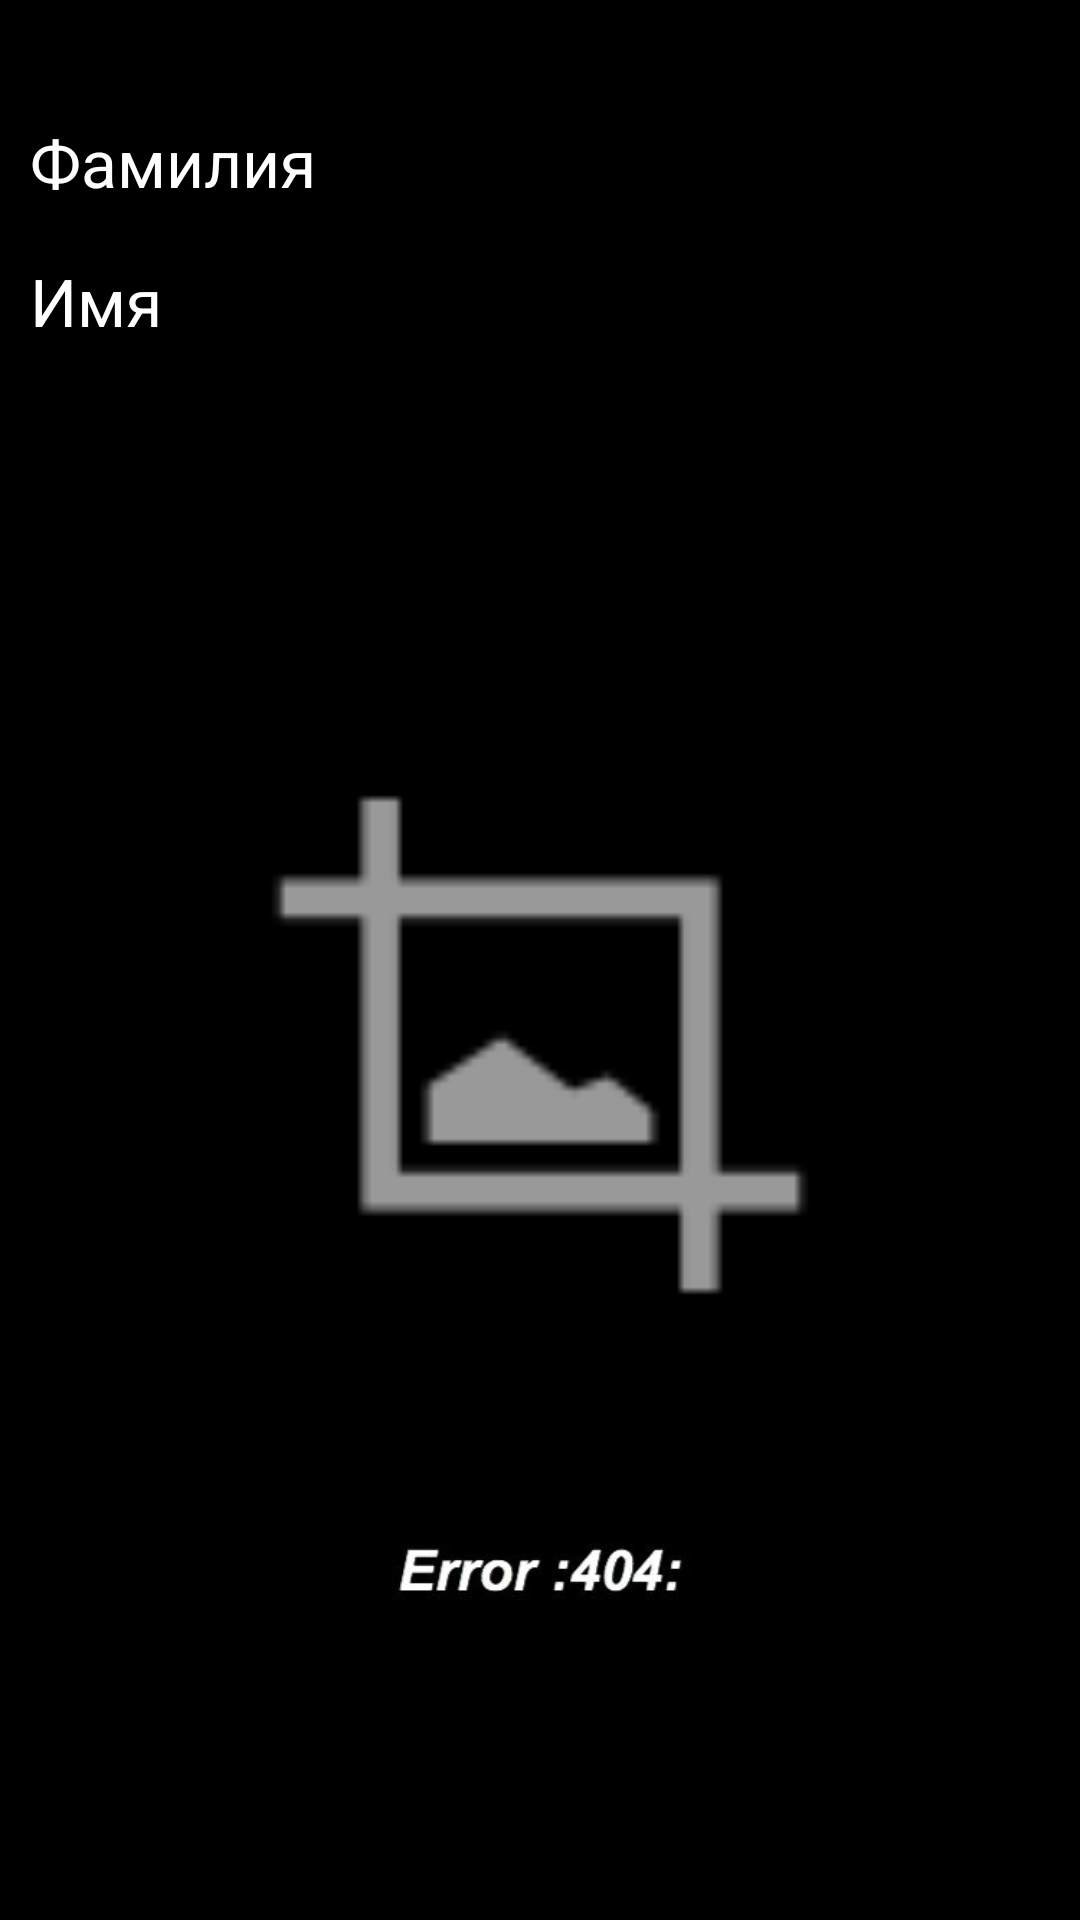

Write the Android layout XML for this screen, with the resource values it uses.
<!-- AndroidManifest.xml: application theme Theme.Eday -->
<!-- res/layout/activity_profile.xml -->
<?xml version="1.0" encoding="utf-8"?>
<TableLayout xmlns:android="http://schemas.android.com/apk/res/android"
    xmlns:app="http://schemas.android.com/apk/res-auto"
    android:layout_width="match_parent"
    android:layout_height="match_parent"
    android:background="@drawable/error"
    android:paddingLeft="30px"
    android:paddingRight="30px">


    <TableRow>

        <TextView
            android:layout_width="50dp"
            android:layout_height="wrap_content"
            android:layout_weight="0.5"
            android:text="Login"
            android:textColor="#000000"
            android:textSize="22sp" />

        <TextView
            android:id="@+id/logint"
            android:layout_width="50dp"
            android:layout_height="wrap_content"
            android:layout_weight="0.5"
            android:shadowColor="#000000"
            android:textAlignment="center"
            android:textColor="#000000"
            android:textSize="22sp" />
    </TableRow>

    <TableRow>

        <TextView
            android:layout_width="50dp"
            android:layout_height="wrap_content"
            android:layout_weight="0.5"
            android:text="Фамилия"
            android:textColor="#FFFFFF"
            android:textSize="22sp" />

        <EditText
            android:id="@+id/surnamet"
            android:layout_width="200dp"
            android:layout_height="wrap_content"
            android:textColor="#FFFFFF"
            android:textSize="22sp" />
    </TableRow>

    <TableRow>

        <TextView
            android:layout_width="50dp"
            android:layout_height="wrap_content"
            android:layout_weight="0.5"
            android:text="Имя"
            android:textColor="#FFFFFF"
            android:textSize="22sp" />

        <EditText
            android:id="@+id/namet"
            android:layout_width="200dp"
            android:layout_height="wrap_content"
            android:textColor="#FFFFFF"
            android:textSize="22sp" />
    </TableRow>

    <TableRow>

        <ImageView
            android:id="@+id/imageViewt"
            android:layout_width="50dp"
            android:layout_height="250dp"
            android:layout_marginTop="100dp"
            android:layout_weight="0.1"
            android:paddingLeft="0dp"
            app:srcCompat="@android:drawable/ic_menu_crop" />

    </TableRow>
</TableLayout>
<!-- resources referenced by this layout -->
<resources>
  <!-- drawable error: jpg bitmap (drawable, 9212 bytes) -->
  <style name="Theme.Eday" parent="Theme.MaterialComponents.DayNight.DarkActionBar">
          
          <item name="colorPrimary">@color/purple_500</item>
          <item name="colorPrimaryVariant">@color/purple_700</item>
          <item name="colorOnPrimary">@color/white</item>
          
          <item name="colorSecondary">@color/teal_200</item>
          <item name="colorSecondaryVariant">@color/teal_700</item>
          <item name="colorOnSecondary">@color/black</item>
          
          <item name="android:statusBarColor" tools:targetApi="l">?attr/colorPrimaryVariant</item>
          
      </style>
  <!-- not gathered from this repository: default colours our renderer supplied (Android Studio template values) -->
  <color name="purple_500">#FF6200EE</color>
  <color name="purple_700">#FF3700B3</color>
  <color name="teal_200">#FF03DAC5</color>
  <color name="teal_700">#FF018786</color>
  <color name="black">#FF000000</color>
  <color name="white">#FFFFFFFF</color>
</resources>
